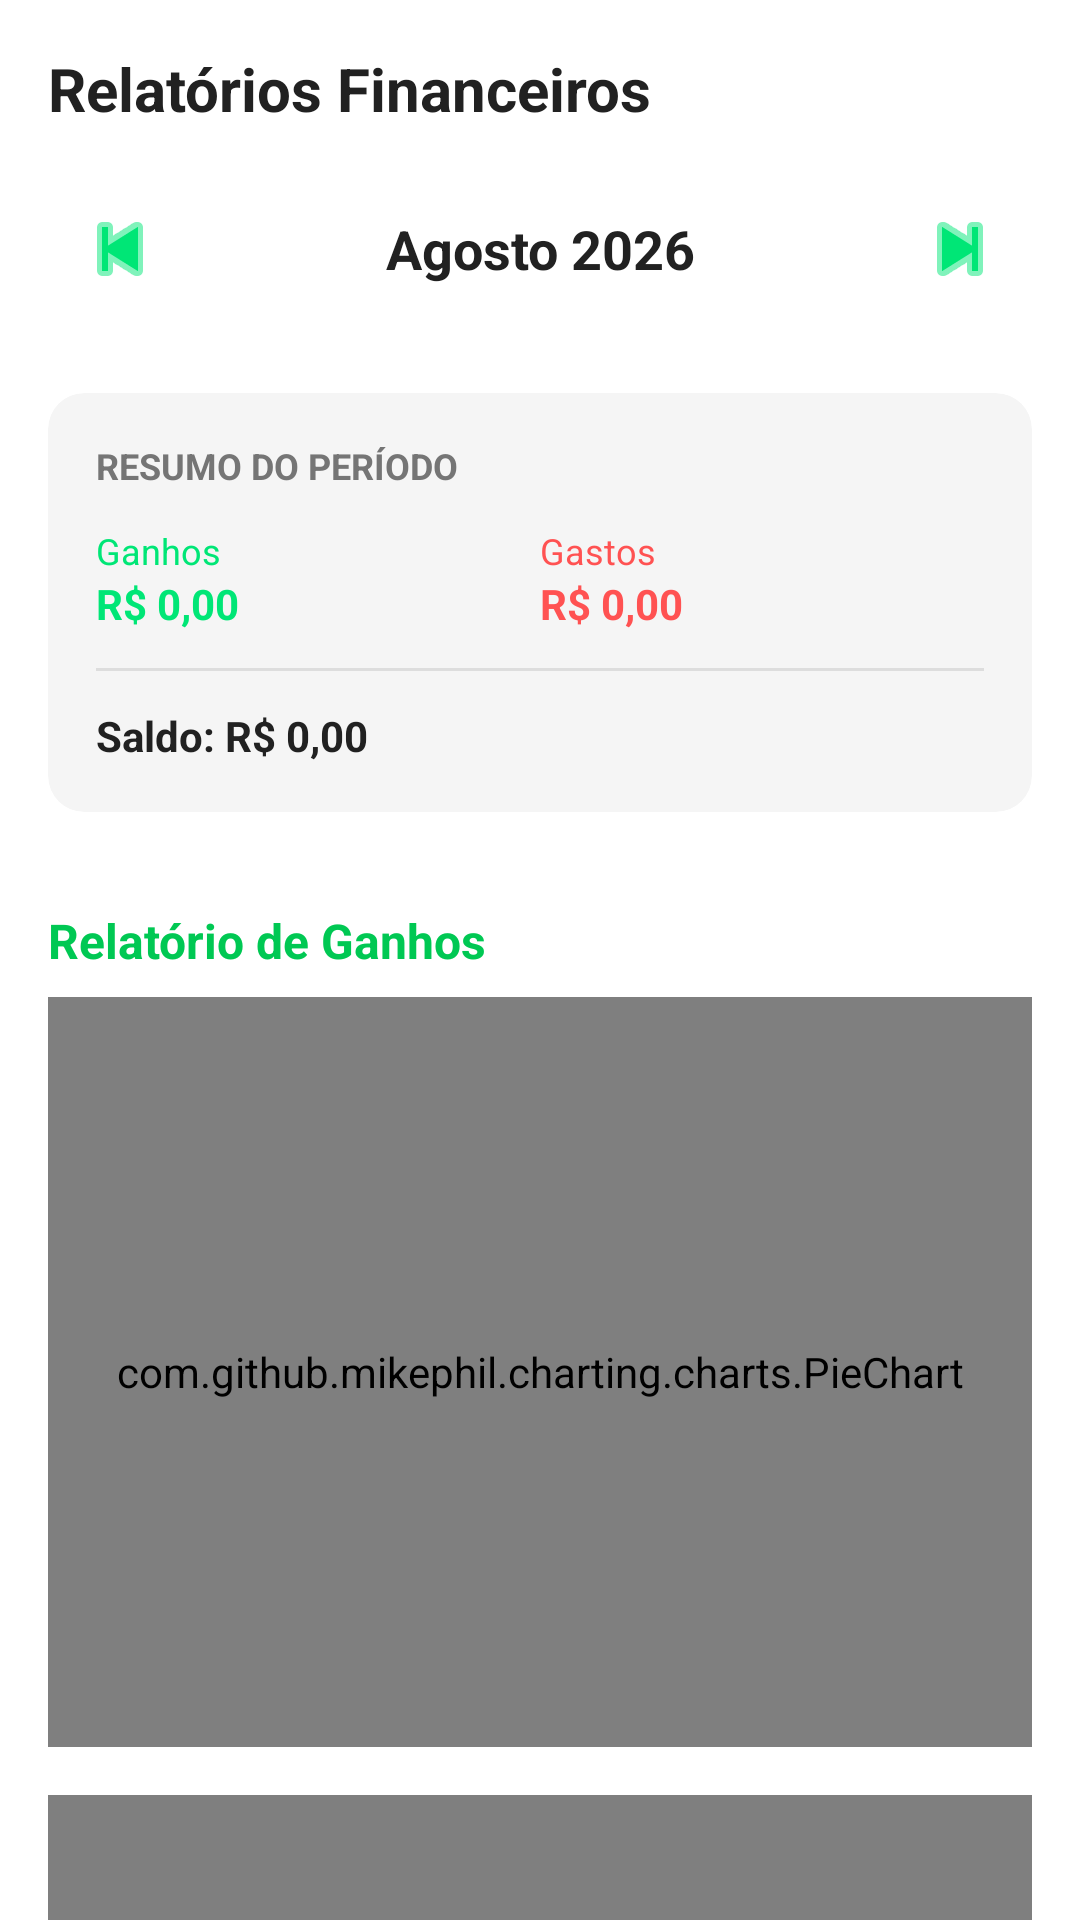

Write the Android layout XML for this screen, with the resource values it uses.
<!-- AndroidManifest.xml: application theme Theme.Projeto -->
<!-- res/layout/fragment_reports.xml -->
<?xml version="1.0" encoding="utf-8"?>
<androidx.core.widget.NestedScrollView xmlns:android="http://schemas.android.com/apk/res/android"
    xmlns:app="http://schemas.android.com/apk/res-auto"
    android:layout_width="match_parent"
    android:layout_height="match_parent"
    android:background="@color/white">

    <LinearLayout
        android:layout_width="match_parent"
        android:layout_height="wrap_content"
        android:orientation="vertical"
        android:padding="16dp">

        <TextView
            android:layout_width="wrap_content"
            android:layout_height="wrap_content"
            android:text="Relatórios Financeiros"
            android:textColor="@color/text_primary"
            android:textSize="20sp"
            android:textStyle="bold" />

        
        <LinearLayout
            android:layout_width="match_parent"
            android:layout_height="wrap_content"
            android:layout_marginTop="16dp"
            android:gravity="center_vertical"
            android:orientation="horizontal">

            <ImageButton
                android:id="@+id/btn_prev_month"
                android:layout_width="48dp"
                android:layout_height="48dp"
                android:background="?attr/selectableItemBackgroundBorderless"
                android:contentDescription="Mês Anterior"
                android:src="@android:drawable/ic_media_previous"
                app:tint="@color/green_primary" />

            <TextView
                android:id="@+id/text_month_year"
                android:layout_width="0dp"
                android:layout_height="wrap_content"
                android:layout_weight="1"
                android:gravity="center"
                android:text="Agosto 2026"
                android:textColor="@color/text_primary"
                android:textSize="18sp"
                android:textStyle="bold" />

            <ImageButton
                android:id="@+id/btn_next_month"
                android:layout_width="48dp"
                android:layout_height="48dp"
                android:background="?attr/selectableItemBackgroundBorderless"
                android:contentDescription="Próximo Mês"
                android:src="@android:drawable/ic_media_next"
                app:tint="@color/green_primary" />
        </LinearLayout>

        
        <com.google.android.material.card.MaterialCardView
            android:layout_width="match_parent"
            android:layout_height="wrap_content"
            android:layout_marginTop="24dp"
            app:cardBackgroundColor="@color/background_light"
            app:cardCornerRadius="12dp"
            app:cardElevation="0dp">

            <LinearLayout
                android:layout_width="match_parent"
                android:layout_height="wrap_content"
                android:orientation="vertical"
                android:padding="16dp">

                <TextView
                    android:layout_width="wrap_content"
                    android:layout_height="wrap_content"
                    android:text="Resumo do Período"
                    android:textColor="@color/text_secondary"
                    android:textSize="12sp"
                    android:textAllCaps="true"
                    android:textStyle="bold" />

                <LinearLayout
                    android:layout_width="match_parent"
                    android:layout_height="wrap_content"
                    android:layout_marginTop="12dp"
                    android:orientation="horizontal">

                    <LinearLayout
                        android:layout_width="0dp"
                        android:layout_height="wrap_content"
                        android:layout_weight="1"
                        android:orientation="vertical">
                        <TextView
                            android:layout_width="wrap_content"
                            android:layout_height="wrap_content"
                            android:text="Ganhos"
                            android:textColor="@color/green_primary"
                            android:textSize="12sp" />
                        <TextView
                            android:id="@+id/text_total_income"
                            android:layout_width="wrap_content"
                            android:layout_height="wrap_content"
                            android:text="R$ 0,00"
                            android:textColor="@color/green_primary"
                            android:textStyle="bold" />
                    </LinearLayout>

                    <LinearLayout
                        android:layout_width="0dp"
                        android:layout_height="wrap_content"
                        android:layout_weight="1"
                        android:orientation="vertical">
                        <TextView
                            android:layout_width="wrap_content"
                            android:layout_height="wrap_content"
                            android:text="Gastos"
                            android:textColor="@color/red_error"
                            android:textSize="12sp" />
                        <TextView
                            android:id="@+id/text_total_expense"
                            android:layout_width="wrap_content"
                            android:layout_height="wrap_content"
                            android:text="R$ 0,00"
                            android:textColor="@color/red_error"
                            android:textStyle="bold" />
                    </LinearLayout>
                </LinearLayout>

                <View
                    android:layout_width="match_parent"
                    android:layout_height="1dp"
                    android:layout_marginTop="12dp"
                    android:background="#DDDDDD" />

                <TextView
                    android:id="@+id/text_balance"
                    android:layout_width="wrap_content"
                    android:layout_height="wrap_content"
                    android:layout_marginTop="12dp"
                    android:text="Saldo: R$ 0,00"
                    android:textColor="@color/text_primary"
                    android:textStyle="bold" />
            </LinearLayout>
        </com.google.android.material.card.MaterialCardView>

        
        <TextView
            android:layout_width="wrap_content"
            android:layout_height="wrap_content"
            android:layout_marginTop="32dp"
            android:text="Relatório de Ganhos"
            android:textColor="@color/green_dark"
            android:textSize="16sp"
            android:textStyle="bold" />

        <com.github.mikephil.charting.charts.PieChart
            android:id="@+id/pie_chart_income"
            android:layout_width="match_parent"
            android:layout_height="250dp"
            android:layout_marginTop="8dp" />

        <TextView
            android:id="@+id/text_no_data_income"
            android:layout_width="match_parent"
            android:layout_height="wrap_content"
            android:layout_marginTop="16dp"
            android:gravity="center"
            android:text="Nenhum dado de ganhos para este período"
            android:textColor="@color/text_secondary"
            android:visibility="gone" />

        <com.github.mikephil.charting.charts.BarChart
            android:id="@+id/bar_chart_income"
            android:layout_width="match_parent"
            android:layout_height="200dp"
            android:layout_marginTop="16dp" />

        
        <TextView
            android:layout_width="wrap_content"
            android:layout_height="wrap_content"
            android:layout_marginTop="40dp"
            android:text="Relatório de Gastos"
            android:textColor="@color/red_error"
            android:textSize="16sp"
            android:textStyle="bold" />

        <com.github.mikephil.charting.charts.PieChart
            android:id="@+id/pie_chart_expense"
            android:layout_width="match_parent"
            android:layout_height="250dp"
            android:layout_marginTop="8dp" />

        <TextView
            android:id="@+id/text_no_data_expense"
            android:layout_width="match_parent"
            android:layout_height="wrap_content"
            android:layout_marginTop="16dp"
            android:gravity="center"
            android:text="Nenhum dado de gastos para este período"
            android:textColor="@color/text_secondary"
            android:visibility="gone" />

        <com.github.mikephil.charting.charts.BarChart
            android:id="@+id/bar_chart_expense"
            android:layout_width="match_parent"
            android:layout_height="200dp"
            android:layout_marginTop="16dp"
            android:layout_marginBottom="32dp" />

    </LinearLayout>
</androidx.core.widget.NestedScrollView>
<!-- resources referenced by this layout -->
<resources>
  <color name="background_light">#FFF5F5F5</color>
  <color name="green_dark">#FF00C853</color>
  <color name="green_primary">#FF00E676</color>
  <color name="red_error">#FFFF5252</color>
  <color name="text_primary">#FF212121</color>
  <color name="text_secondary">#FF757575</color>
  <color name="white">#FFFFFFFF</color>
  <style name="Theme.Projeto" parent="Theme.MaterialComponents.DayNight.NoActionBar">
          
          <item name="colorPrimary">@color/green_primary</item>
          <item name="colorPrimaryVariant">@color/green_dark</item>
          <item name="colorOnPrimary">@color/white</item>
          
          <item name="colorSecondary">@color/green_light</item>
          <item name="colorSecondaryVariant">@color/green_dark</item>
          <item name="colorOnSecondary">@color/black</item>
          
          <item name="android:statusBarColor">@color/green_dark</item>
          
          <item name="android:windowBackground">@color/white</item>
          <item name="colorSurface">@color/white</item>
          <item name="colorOnSurface">@color/text_primary</item>
      </style>
  <color name="green_light">#FFB9F6CA</color>
  <color name="black">#FF000000</color>
</resources>
